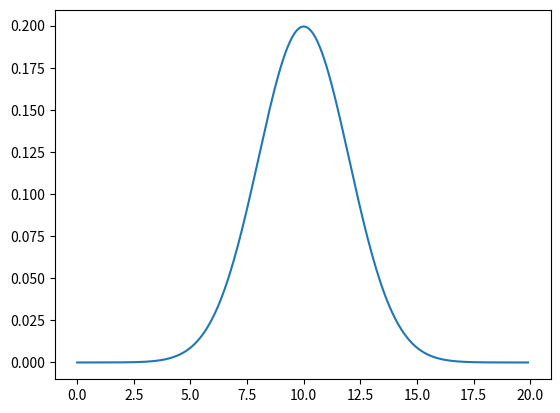

This chart was generated by the following Python code:
from math import *
import matplotlib.pyplot as plt
import numpy as np

def f(mu,sigma2,x):
    coefficent = 1.0/sqrt(2*pi* sigma2)
    exponetial = exp(-0.5*(x- mu)**2/sigma2)
    
    return coefficent * exponetial
gauss_1 = f(10,4,8)
print(gauss_1)

#plotting the gausian

mu = 10
sigma2 = 4

# define a range of x values
x_axis = np.arange(0, 20, 0.1)

# create a corresponding list of gaussian values
g = []
for x in x_axis:
    g.append(f(mu, sigma2, x))

# plot the result 
plt.plot(x_axis, g)
plt.show()
